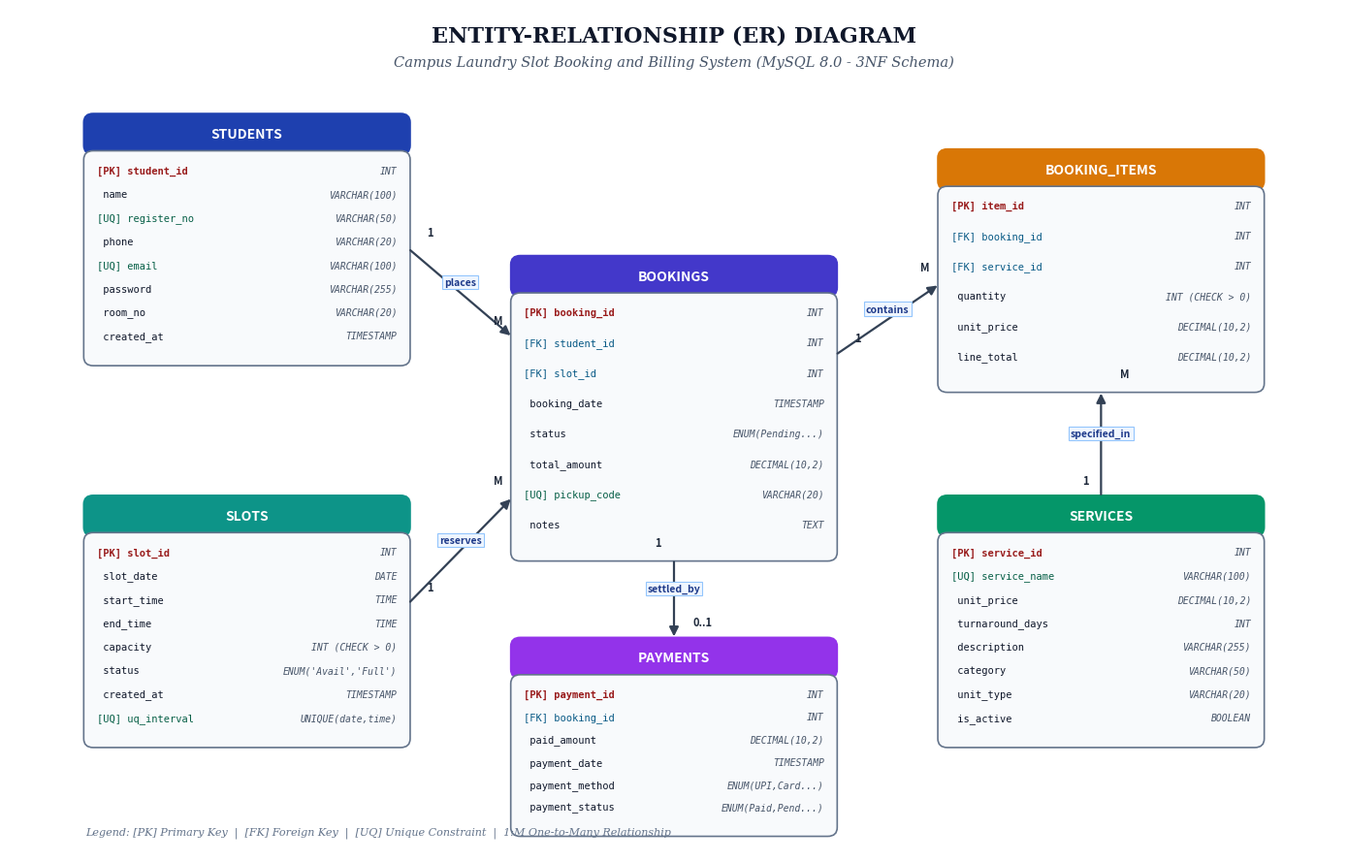

Reproduce this figure in Python. (Note: this script raises an exception after producing the figure.)
"""
Generate high-resolution academic ER Diagram for Campus Laundry Slot Booking and Billing System
"""
import matplotlib.pyplot as plt
import matplotlib.patches as patches

def draw_er_diagram(output_path="docs/images/er_diagram.png"):
    fig, ax = plt.subplots(figsize=(14, 9), dpi=300)
    ax.set_xlim(0, 140)
    ax.set_ylim(0, 95)
    ax.axis('off')

    # Background
    fig.patch.set_facecolor('#FFFFFF')
    ax.set_facecolor('#FFFFFF')

    # Title
    ax.text(70, 92, "ENTITY-RELATIONSHIP (ER) DIAGRAM", 
            fontsize=16, fontweight='bold', ha='center', va='center', color='#0F172A', fontfamily='serif')
    ax.text(70, 89, "Campus Laundry Slot Booking and Billing System (MySQL 8.0 - 3NF Schema)", 
            fontsize=10.5, fontstyle='italic', ha='center', va='center', color='#475569', fontfamily='serif')

    # Helper function to draw table entity
    def draw_entity(x, y, w, h, title, fields, bg_color="#F8FAFC", header_color="#1E3A8A"):
        # Header rect
        hh = 4.2
        header = patches.FancyBboxPatch((x, y + h - hh), w, hh, boxstyle="round,pad=0.2,rounding_size=1.0",
                                        facecolor=header_color, edgecolor=header_color, linewidth=1.2)
        ax.add_patch(header)
        ax.text(x + w / 2, y + h - hh / 2, title, fontsize=10, fontweight='bold', 
                ha='center', va='center', color='#FFFFFF', fontfamily='sans-serif')

        # Body rect
        body = patches.FancyBboxPatch((x, y), w, h - hh, boxstyle="round,pad=0.2,rounding_size=1.0",
                                      facecolor=bg_color, edgecolor="#64748B", linewidth=1.2)
        ax.add_patch(body)

        # Fields
        cur_y = y + h - hh - 2.0
        line_spacing = (h - hh - 2.5) / max(len(fields), 1)
        for field, ftype, is_pk, is_fk, is_uq in fields:
            prefix = ""
            color = "#0F172A"
            tag = ""
            if is_pk:
                prefix = "PK "
                tag = "[PK]"
                color = "#991B1B"
            elif is_fk:
                prefix = "FK "
                tag = "[FK]"
                color = "#075985"
            elif is_uq:
                tag = "[UQ]"
                color = "#065F46"

            ax.text(x + 1.2, cur_y, f"{tag} {field}", fontsize=7.5, fontweight='bold' if is_pk else 'normal',
                    va='center', color=color, fontfamily='monospace')
            ax.text(x + w - 1.2, cur_y, ftype, fontsize=7, fontstyle='italic',
                    ha='right', va='center', color="#475569", fontfamily='monospace')
            cur_y -= line_spacing

    # Entity definitions
    # 1. STUDENTS (Top Left)
    draw_entity(8, 55, 34, 28, "STUDENTS", [
        ("student_id", "INT", True, False, False),
        ("name", "VARCHAR(100)", False, False, False),
        ("register_no", "VARCHAR(50)", False, False, True),
        ("phone", "VARCHAR(20)", False, False, False),
        ("email", "VARCHAR(100)", False, False, True),
        ("password", "VARCHAR(255)", False, False, False),
        ("room_no", "VARCHAR(20)", False, False, False),
        ("created_at", "TIMESTAMP", False, False, False),
    ], header_color="#1E40AF")

    # 2. SLOTS (Bottom Left)
    draw_entity(8, 12, 34, 28, "SLOTS", [
        ("slot_id", "INT", True, False, False),
        ("slot_date", "DATE", False, False, False),
        ("start_time", "TIME", False, False, False),
        ("end_time", "TIME", False, False, False),
        ("capacity", "INT (CHECK > 0)", False, False, False),
        ("status", "ENUM('Avail','Full')", False, False, False),
        ("created_at", "TIMESTAMP", False, False, False),
        ("uq_interval", "UNIQUE(date,time)", False, False, True),
    ], header_color="#0D9488")

    # 3. BOOKINGS (Center)
    draw_entity(53, 33, 34, 34, "BOOKINGS", [
        ("booking_id", "INT", True, False, False),
        ("student_id", "INT", False, True, False),
        ("slot_id", "INT", False, True, False),
        ("booking_date", "TIMESTAMP", False, False, False),
        ("status", "ENUM(Pending...)", False, False, False),
        ("total_amount", "DECIMAL(10,2)", False, False, False),
        ("pickup_code", "VARCHAR(20)", False, False, True),
        ("notes", "TEXT", False, False, False),
    ], header_color="#4338CA")

    # 4. BOOKING_ITEMS (Center Right)
    draw_entity(98, 52, 34, 27, "BOOKING_ITEMS", [
        ("item_id", "INT", True, False, False),
        ("booking_id", "INT", False, True, False),
        ("service_id", "INT", False, True, False),
        ("quantity", "INT (CHECK > 0)", False, False, False),
        ("unit_price", "DECIMAL(10,2)", False, False, False),
        ("line_total", "DECIMAL(10,2)", False, False, False),
    ], header_color="#D97706")

    # 5. SERVICES (Top Right)
    draw_entity(98, 12, 34, 28, "SERVICES", [
        ("service_id", "INT", True, False, False),
        ("service_name", "VARCHAR(100)", False, False, True),
        ("unit_price", "DECIMAL(10,2)", False, False, False),
        ("turnaround_days", "INT", False, False, False),
        ("description", "VARCHAR(255)", False, False, False),
        ("category", "VARCHAR(50)", False, False, False),
        ("unit_type", "VARCHAR(20)", False, False, False),
        ("is_active", "BOOLEAN", False, False, False),
    ], header_color="#059669")

    # 6. PAYMENTS (Bottom Center)
    draw_entity(53, 2, 34, 22, "PAYMENTS", [
        ("payment_id", "INT", True, False, False),
        ("booking_id", "INT", False, True, False),
        ("paid_amount", "DECIMAL(10,2)", False, False, False),
        ("payment_date", "TIMESTAMP", False, False, False),
        ("payment_method", "ENUM(UPI,Card...)", False, False, False),
        ("payment_status", "ENUM(Paid,Pend...)", False, False, False),
    ], header_color="#9333EA")

    # Connector lines and relationships
    def draw_rel_line(p1, p2, label1="1", label2="M", text=""):
        ax.annotate('', xy=p2, xytext=p1,
                    arrowprops=dict(arrowstyle="-|>", color="#334155", lw=1.6, mutation_scale=14))
        # Midpoint label
        mx = (p1[0] + p2[0]) / 2
        my = (p1[1] + p2[1]) / 2
        if text:
            ax.text(mx, my + 1.2, text, fontsize=7.5, fontweight='bold',
                    ha='center', va='center', bbox=dict(boxstyle="square,pad=0.2", facecolor="#EFF6FF", edgecolor="#93C5FD", lw=0.8),
                    color="#1E3A8A")
        ax.text(p1[0] + (2 if p2[0] > p1[0] else -2), p1[1] + 1.5, label1, fontsize=8, fontweight='bold', color="#1E293B")
        ax.text(p2[0] - (2 if p2[0] > p1[0] else -2), p2[1] + 1.5, label2, fontsize=8, fontweight='bold', color="#1E293B")

    # Line 1: STUDENTS (42, 68) -> BOOKINGS (53, 58)
    draw_rel_line((42, 68), (53, 58), "1", "M", "places")

    # Line 2: SLOTS (42, 28) -> BOOKINGS (53, 40)
    draw_rel_line((42, 28), (53, 40), "1", "M", "reserves")

    # Line 3: BOOKINGS (87, 56) -> BOOKING_ITEMS (98, 64)
    draw_rel_line((87, 56), (98, 64), "1", "M", "contains")

    # Line 4: SERVICES (115, 40) -> BOOKING_ITEMS (115, 52)
    draw_rel_line((115, 40), (115, 52), "1", "M", "specified_in")

    # Line 5: BOOKINGS (70, 33) -> PAYMENTS (70, 24)
    draw_rel_line((70, 33), (70, 24), "1", "0..1", "settled_by")

    # Legend at bottom right
    ax.text(8, 2, "Legend: [PK] Primary Key  |  [FK] Foreign Key  |  [UQ] Unique Constraint  |  1:M One-to-Many Relationship",
            fontsize=8, fontstyle='italic', color="#64748B", fontfamily='serif')

    plt.tight_layout()
    plt.savefig(output_path, dpi=300, bbox_inches='tight')
    plt.close()
    print(f"ER Diagram generated at: {output_path}")

if __name__ == "__main__":
    draw_er_diagram()
